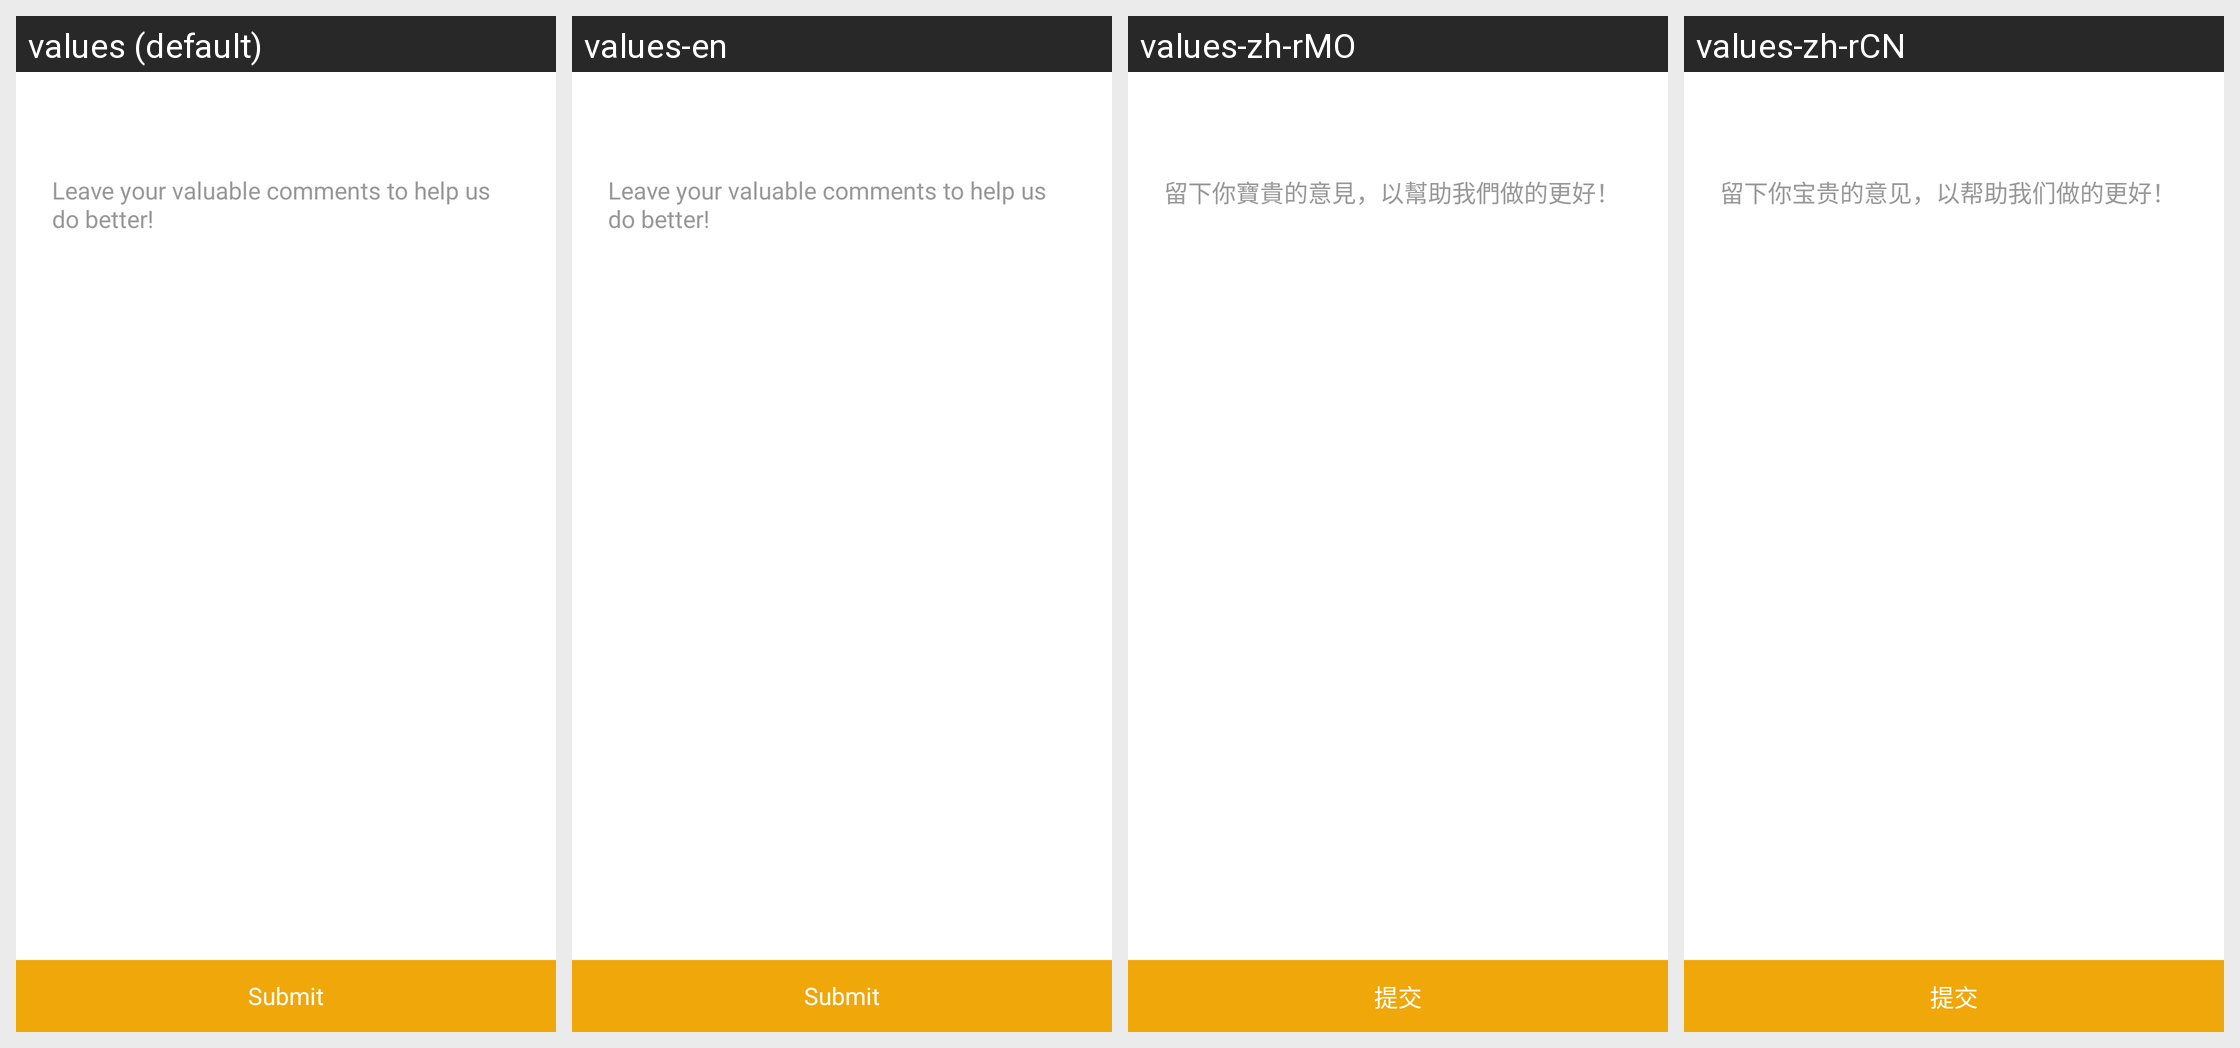

Translations of the strings shown on this Android screen, per locale in the grid:
Android screen res/layout/activity_feedback.xml rendered under 4 locales, left to right: values (default), values-en, values-zh-rMO, values-zh-rCN. Device: Nexus 5 (rendered at 1080×1920; each locale shown at half size, 540×960, under a caption strip naming it); theme AppTheme.StartingWindowTheme.
Other locales in the repository, not shown: values-de-rDE, values-es-rES, values-fr-rFR, values-it-rIT, values-ja-rJP, values-ko-rKR.
Strings drawn on this screen, with the default value and each locale's value (text and hints the layout hard-codes, and strings that could not be matched under every locale, appear in the picture but are not listed):

feed_et_hint
  values: Leave your valuable comments to help us do better!
  values-en: Leave your valuable comments to help us do better!
  values-zh-rMO: 留下你寶貴的意見，以幫助我們做的更好！
  values-zh-rCN: 留下你宝贵的意见，以帮助我们做的更好！

submit
  values: Submit
  values-en: Submit
  values-zh-rMO: 提交
  values-zh-rCN: 提交
